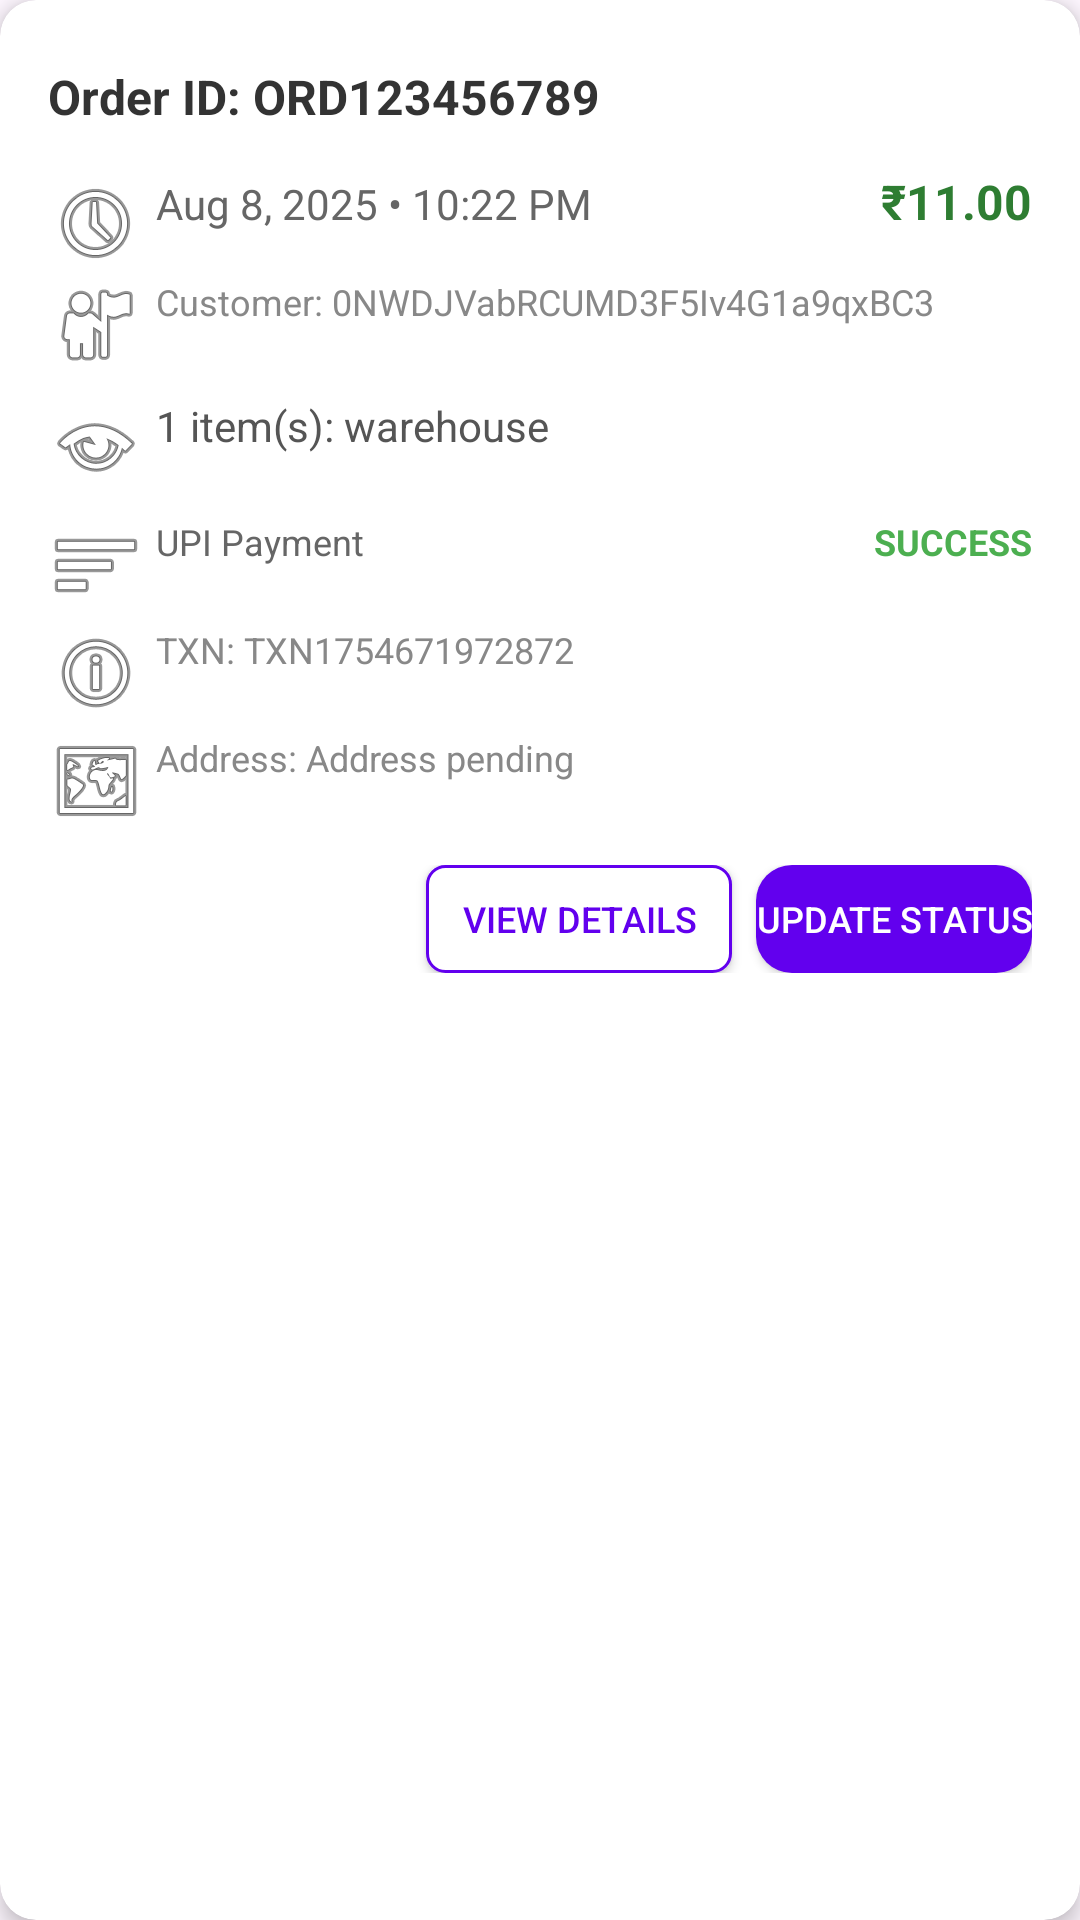

Layout XML and referenced resources for this Android screen:
<!-- AndroidManifest.xml: application theme Theme.UploadingData -->
<!-- res/layout/order_item_layout.xml -->
<?xml version="1.0" encoding="utf-8"?>
<androidx.cardview.widget.CardView xmlns:android="http://schemas.android.com/apk/res/android"
    xmlns:app="http://schemas.android.com/apk/res-auto"
    android:layout_width="match_parent"
    android:layout_height="wrap_content"
    android:layout_margin="8dp"
    app:cardCornerRadius="12dp"
    app:cardElevation="4dp"
    android:clickable="true"
    android:focusable="true"
    android:foreground="?android:attr/selectableItemBackground">

    <LinearLayout
        android:layout_width="match_parent"
        android:layout_height="wrap_content"
        android:orientation="vertical"
        android:padding="16dp">

        
        <LinearLayout
            android:layout_width="match_parent"
            android:layout_height="wrap_content"
            android:orientation="horizontal"
            android:gravity="center_vertical">

            <TextView
                android:id="@+id/orderIdText"
                android:layout_width="0dp"
                android:layout_weight="1"
                android:layout_height="wrap_content"
                android:text="Order ID: ORD123456789"
                android:textSize="16sp"
                android:textStyle="bold"
                android:textColor="#333333" />

            <TextView
                android:id="@+id/orderStatusChip"
                android:layout_width="wrap_content"
                android:layout_height="wrap_content"
                android:text="Pending"
                android:background="@drawable/status_chip_pending"
                android:textColor="#FFFFFF"
                android:textSize="12sp"
                android:textStyle="bold"
                android:padding="8dp"
                android:elevation="2dp" />

        </LinearLayout>

        
        <LinearLayout
            android:layout_width="match_parent"
            android:layout_height="wrap_content"
            android:orientation="horizontal"
            android:layout_marginTop="8dp">

            <TextView
                android:id="@+id/orderDateText"
                android:layout_width="0dp"
                android:layout_weight="1"
                android:layout_height="wrap_content"
                android:text="Aug 8, 2025 • 10:22 PM"
                android:textSize="14sp"
                android:textColor="#666666"
                android:drawableLeft="@android:drawable/ic_menu_recent_history"
                android:drawablePadding="4dp" />

            <TextView
                android:id="@+id/totalAmountText"
                android:layout_width="wrap_content"
                android:layout_height="wrap_content"
                android:text="₹11.00"
                android:textSize="16sp"
                android:textStyle="bold"
                android:textColor="#2E7D32" />

        </LinearLayout>

        
        <TextView
            android:id="@+id/customerIdText"
            android:layout_width="match_parent"
            android:layout_height="wrap_content"
            android:text="Customer: 0NWDJVabRCUMD3F5Iv4G1a9qxBC3"
            android:textSize="12sp"
            android:textColor="#888888"
            android:layout_marginTop="4dp"
            android:drawableLeft="@android:drawable/ic_menu_myplaces"
            android:drawablePadding="4dp" />

        
        <TextView
            android:id="@+id/itemsSummaryText"
            android:layout_width="match_parent"
            android:layout_height="wrap_content"
            android:text="1 item(s): warehouse"
            android:textSize="14sp"
            android:textColor="#555555"
            android:layout_marginTop="8dp"
            android:drawableLeft="@android:drawable/ic_menu_view"
            android:drawablePadding="4dp" />

        
        <LinearLayout
            android:layout_width="match_parent"
            android:layout_height="wrap_content"
            android:orientation="horizontal"
            android:layout_marginTop="8dp">

            <TextView
                android:id="@+id/paymentMethodText"
                android:layout_width="0dp"
                android:layout_weight="1"
                android:layout_height="wrap_content"
                android:text="UPI Payment"
                android:textSize="12sp"
                android:textColor="#666666"
                android:drawableLeft="@android:drawable/ic_menu_sort_by_size"
                android:drawablePadding="4dp" />

            <TextView
                android:id="@+id/paymentStatusText"
                android:layout_width="wrap_content"
                android:layout_height="wrap_content"
                android:text="SUCCESS"
                android:textSize="12sp"
                android:textColor="#4CAF50"
                android:textStyle="bold" />

        </LinearLayout>

        
        <TextView
            android:id="@+id/transactionIdText"
            android:layout_width="match_parent"
            android:layout_height="wrap_content"
            android:text="TXN: TXN1754671972872"
            android:textSize="12sp"
            android:textColor="#888888"
            android:layout_marginTop="4dp"
            android:drawableLeft="@android:drawable/ic_menu_info_details"
            android:drawablePadding="4dp" />

        
        <TextView
            android:id="@+id/shippingAddressText"
            android:layout_width="match_parent"
            android:layout_height="wrap_content"
            android:text="Address: Address pending"
            android:textSize="12sp"
            android:textColor="#888888"
            android:layout_marginTop="4dp"
            android:drawableLeft="@android:drawable/ic_menu_mapmode"
            android:drawablePadding="4dp" />

        
        <LinearLayout
            android:layout_width="match_parent"
            android:layout_height="wrap_content"
            android:orientation="horizontal"
            android:layout_marginTop="12dp"
            android:gravity="end">

            <Button
                android:id="@+id/btnViewDetails"
                android:layout_width="wrap_content"
                android:layout_height="36dp"
                android:text="View Details"
                android:textSize="12sp"
                android:background="@drawable/outline_button"
                android:textColor="#6200EE"
                android:layout_marginRight="8dp" />

            <Button
                android:id="@+id/btnUpdateStatus"
                android:layout_width="wrap_content"
                android:layout_height="36dp"
                android:text="Update Status"
                android:textSize="12sp"
                android:background="@drawable/rounded_button_primary"
                android:textColor="#FFFFFF" />

        </LinearLayout>

    </LinearLayout>

</androidx.cardview.widget.CardView>
<!-- resources referenced by this layout -->
<resources>
  <!-- drawable outline_button (drawable) -->
  <?xml version="1.0" encoding="utf-8"?>
  <shape xmlns:android="http://schemas.android.com/apk/res/android"
      android:shape="rectangle">
      <corners android:radius="6dp" />
      <stroke
          android:width="1dp"
          android:color="#6200EE" />
      <solid android:color="#FFFFFF" />
      <padding
          android:left="12dp"
          android:right="12dp"
          android:top="6dp"
          android:bottom="6dp" />
  </shape>
  <!-- drawable rounded_button_primary (drawable) -->
  <?xml version="1.0" encoding="utf-8"?>
  <shape xmlns:android="http://schemas.android.com/apk/res/android" android:shape="rectangle">
      <solid android:color="#6200EE"/>
      <corners android:radius="12dp"/>
  </shape>
  <style name="Theme.UploadingData" parent="Base.Theme.UploadingData" />
  <style name="Base.Theme.UploadingData" parent="Theme.Material3.DayNight.NoActionBar">
          
          
      </style>
</resources>
